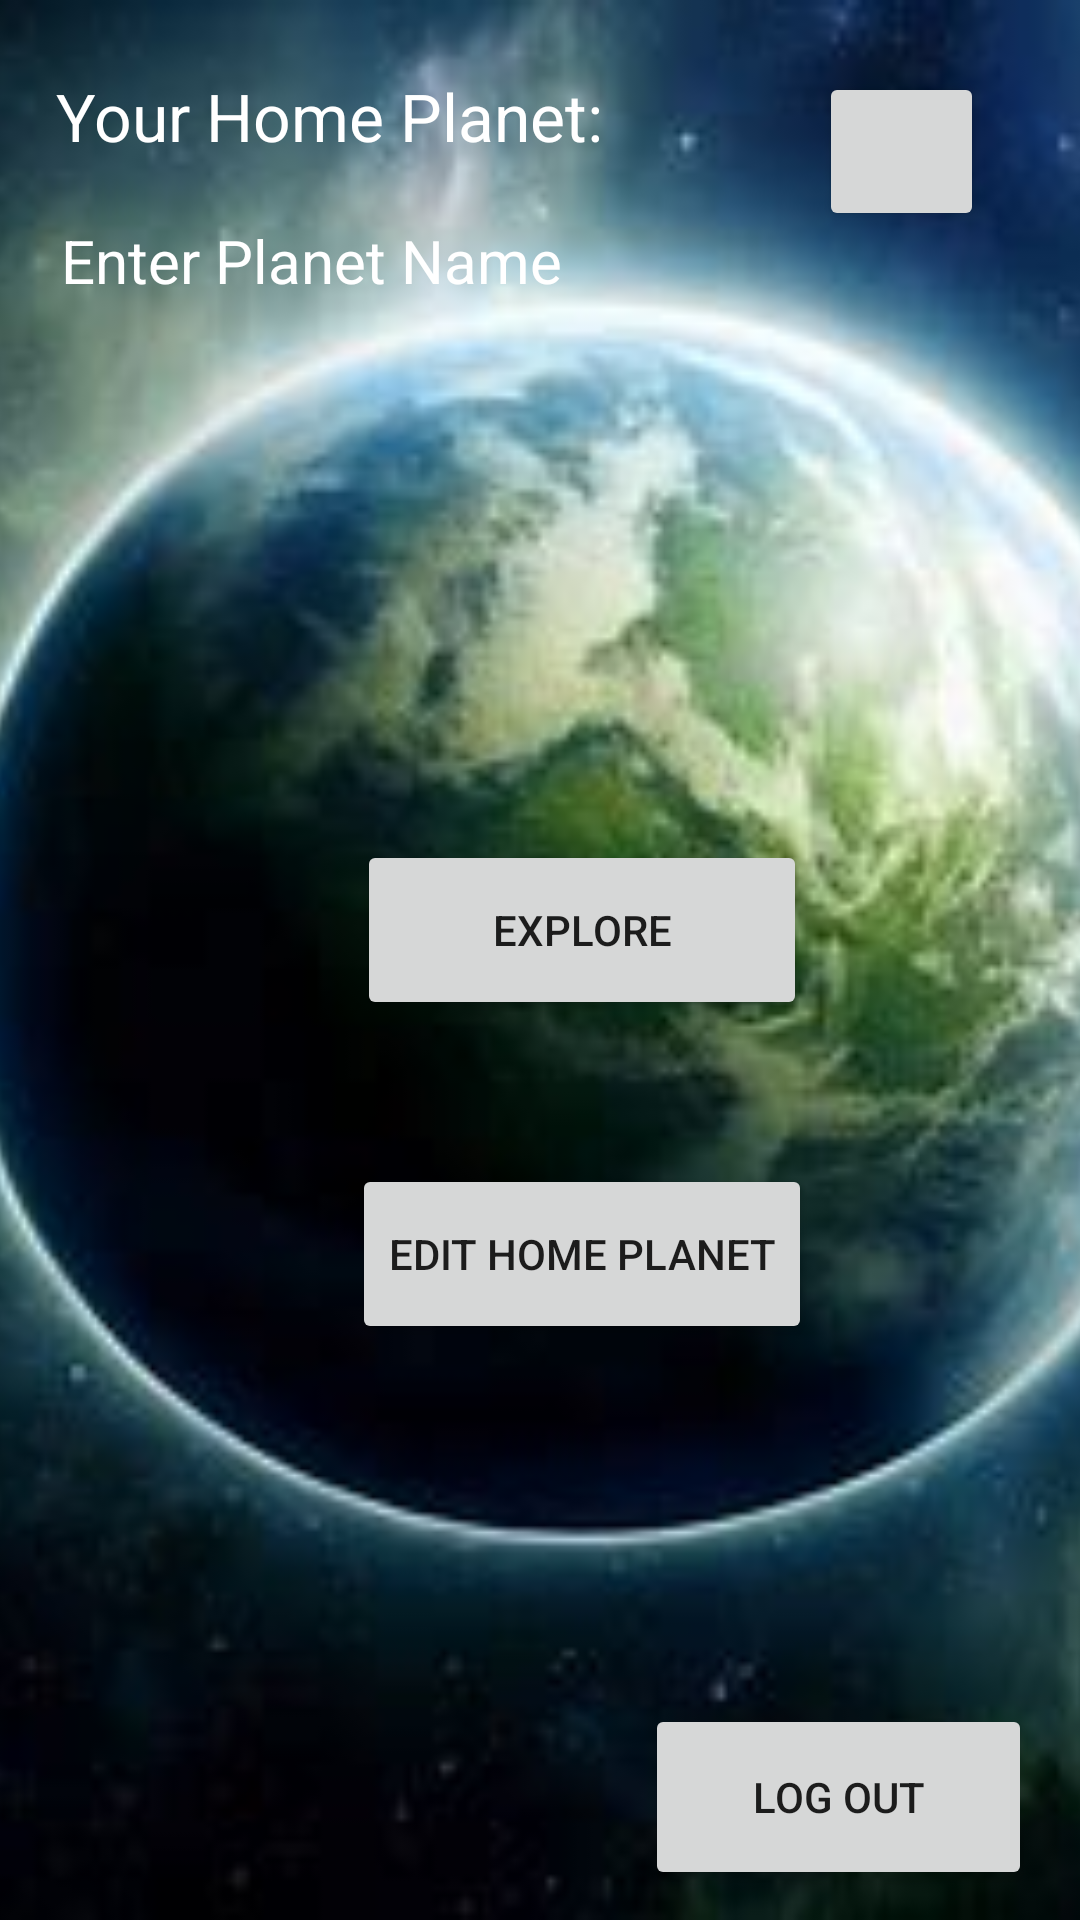

Produce the Android XML layout that renders to this screen, including the resource entries it uses.
<!-- AndroidManifest.xml: application theme Theme.Project_2_Space_Recorder -->
<!-- res/layout/activity_landing_page.xml -->
<?xml version="1.0" encoding="utf-8"?>
<androidx.constraintlayout.widget.ConstraintLayout xmlns:android="http://schemas.android.com/apk/res/android"
    xmlns:app="http://schemas.android.com/apk/res-auto"
    xmlns:tools="http://schemas.android.com/tools"
    android:layout_width="match_parent"
    android:layout_height="match_parent">


    <ImageView
        android:id="@+id/landing_page_imageview"
        android:layout_width="fill_parent"
        android:layout_height="fill_parent"
        android:scaleType="centerCrop"
        android:src="@drawable/exo_planet_habitable_0"
        app:layout_constraintBottom_toBottomOf="parent"
        app:layout_constraintEnd_toEndOf="parent"
        app:layout_constraintHorizontal_bias="0.0"
        app:layout_constraintStart_toStartOf="parent"
        app:layout_constraintTop_toTopOf="parent"
        app:layout_constraintVertical_bias="0.0" />

    <TextView
        android:id="@+id/planet_name"
        android:layout_width="wrap_content"
        android:layout_height="wrap_content"
        android:layout_marginTop="20dp"
        android:gravity="start"
        android:hint="@string/edit_text_enter_planet_name"
        android:textColorHint="@color/white"
        android:textColor="@color/white"
        android:textSize="20sp"
        app:layout_constraintEnd_toEndOf="parent"
        app:layout_constraintHorizontal_bias="0.106"
        app:layout_constraintStart_toStartOf="parent"
        app:layout_constraintTop_toBottomOf="@+id/home_planet_message" />


    <Button
        android:id="@+id/admin"
        android:layout_width="129dp"
        android:layout_height="62dp"
        android:layout_marginStart="24dp"
        android:layout_marginBottom="10dp"
        android:text="@string/button_admin"
        android:visibility="invisible"
        app:layout_constraintBottom_toBottomOf="parent"
        app:layout_constraintStart_toStartOf="parent" />


    <Button
        android:id="@+id/button_explore"
        android:layout_width="150dp"
        android:layout_height="60dp"
        android:layout_marginTop="280dp"
        android:gravity="center"
        android:text="@string/button_explore"
        app:layout_constraintEnd_toEndOf="parent"
        app:layout_constraintHorizontal_bias="0.566"
        app:layout_constraintStart_toStartOf="parent"
        app:layout_constraintTop_toTopOf="parent" />

    <Button
        android:id="@+id/button_editPlanet"
        android:layout_width="wrap_content"
        android:layout_height="60dp"
        android:layout_marginTop="48dp"
        android:gravity="center"
        android:text="Edit Home Planet"
        app:layout_constraintEnd_toEndOf="parent"
        app:layout_constraintHorizontal_bias="0.567"
        app:layout_constraintStart_toStartOf="parent"
        app:layout_constraintTop_toBottomOf="@+id/button_explore" />

    <Button
        android:id="@+id/button_profile"
        android:layout_width="55dp"
        android:layout_height="53dp"
        android:layout_marginTop="24dp"
        android:layout_marginEnd="32dp"
        android:text=""
        android:gravity="center"
        android:textSize="26sp"
        app:layout_constraintEnd_toEndOf="parent"
        app:layout_constraintTop_toTopOf="parent" />

    <TextView
        android:id="@+id/home_planet_message"
        android:layout_width="wrap_content"
        android:layout_height="wrap_content"
        android:layout_marginTop="24dp"
        android:text="@string/text_view_your_home_planet"
        android:textColor="@color/white"
        android:textSize="22sp"
        app:layout_constraintEnd_toEndOf="parent"
        app:layout_constraintHorizontal_bias="0.105"
        app:layout_constraintStart_toStartOf="parent"
        app:layout_constraintTop_toTopOf="parent" />

    <Button
        android:id="@+id/button_log_out"
        android:layout_width="129dp"
        android:layout_height="62dp"
        android:layout_marginEnd="16dp"
        android:layout_marginBottom="10dp"
        android:text="@string/button_log_out"
        app:layout_constraintBottom_toBottomOf="parent"
        app:layout_constraintEnd_toEndOf="parent" />


</androidx.constraintlayout.widget.ConstraintLayout>
<!-- resources referenced by this layout -->
<resources>
  <color name="white">#FFFFFFFF</color>
  <!-- drawable exo_planet_habitable_0: jpg bitmap (drawable, 10787 bytes) -->
  <string name="button_admin">Admin</string>
  <string name="button_explore">Explore</string>
  <string name="button_log_out">Log Out</string>
  <string name="edit_text_enter_planet_name">Enter Planet Name</string>
  <string name="text_view_your_home_planet">Your Home Planet:</string>
  <style name="Theme.Project_2_Space_Recorder" parent="Theme.MaterialComponents.DayNight.DarkActionBar">
          
          <item name="colorPrimary">@color/purple_500</item>
          <item name="colorPrimaryVariant">@color/purple_700</item>
          <item name="colorOnPrimary">@color/white</item>
          
          <item name="colorSecondary">@color/teal_200</item>
          <item name="colorSecondaryVariant">@color/teal_700</item>
          <item name="colorOnSecondary">@color/black</item>
          
          <item name="android:statusBarColor">?attr/colorPrimaryVariant</item>
          
      </style>
  <color name="purple_500">#FF6200EE</color>
  <color name="purple_700">#FF3700B3</color>
  <color name="teal_200">#FF03DAC5</color>
  <color name="teal_700">#FF018786</color>
  <color name="black">#FF000000</color>
</resources>
